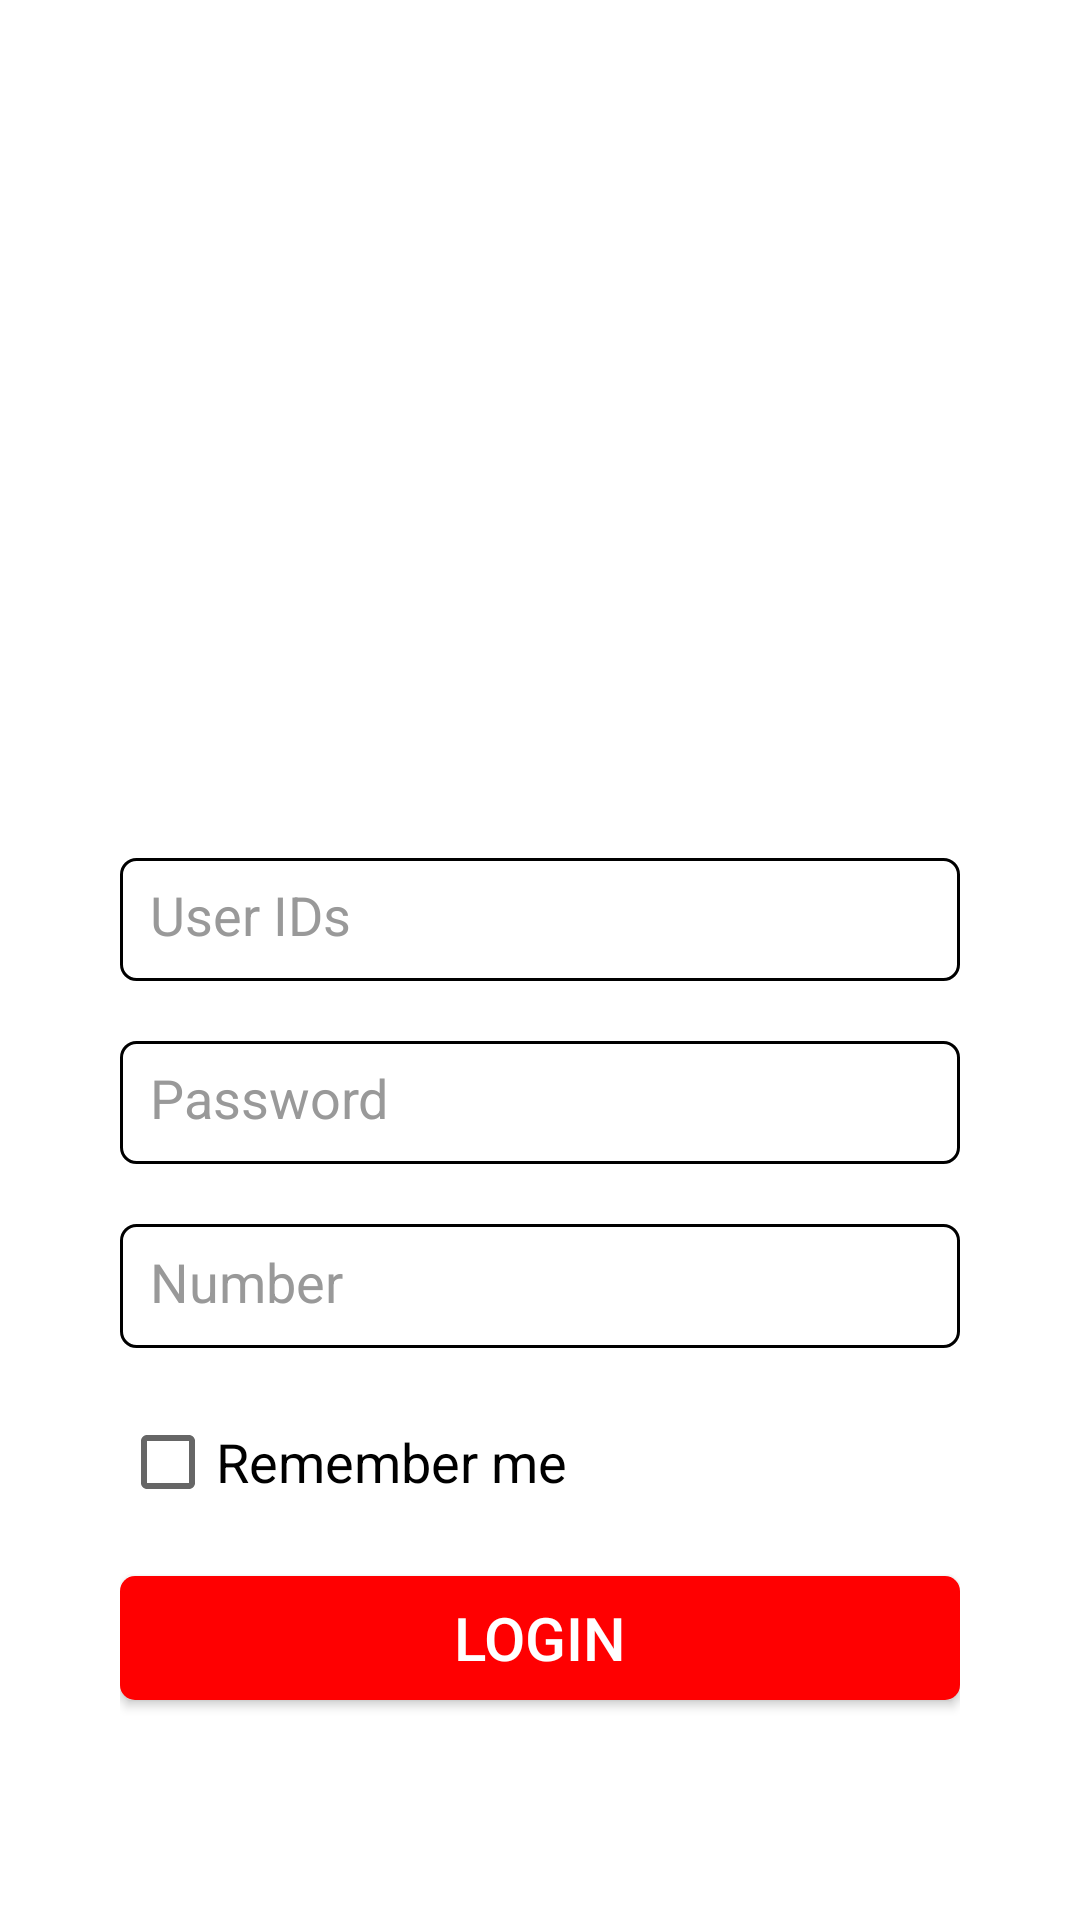

Here is an Android app screen rendered from its layout file. Give the layout XML and the strings, colors and styles it references.
<!-- AndroidManifest.xml: activity theme Theme.InfinigentConsulting.NoActionBar -->
<!-- res/layout/activity_login.xml -->
<LinearLayout xmlns:android="http://schemas.android.com/apk/res/android"
    android:layout_width="match_parent"
    android:layout_height="match_parent"
    android:orientation="vertical"
    android:padding="40dp"
    android:weightSum="10">

    <ImageView
        android:layout_width="match_parent"
        android:layout_height="0dp"
        android:layout_margin="20dp"
        android:layout_weight="5"
        android:src="@drawable/logo"/>

    <EditText
        android:id="@+id/input_userid"
        android:layout_width="match_parent"
        android:layout_height="0dp"
        android:layout_weight="1"
        android:background="@drawable/edit_text_border"
        android:ems="10"
        android:hint="User IDs"
        android:inputType="text"
        android:padding="10dp"
        android:textColor="#000"
        android:textColorHint="#999" />

    <EditText
        android:id="@+id/input_password"
        android:layout_width="match_parent"
        android:layout_height="0dp"
        android:layout_marginTop="20dp"
        android:layout_weight="1"
        android:background="@drawable/edit_text_border"
        android:ems="10"
        android:hint="Password"
        android:inputType="textPassword"
        android:padding="10dp"
        android:textColor="#000"
        android:textColorHint="#999" />

    <EditText
        android:id="@+id/input_number"
        android:layout_width="match_parent"
        android:layout_height="0dp"
        android:layout_marginTop="20dp"
        android:layout_weight="1"
        android:background="@drawable/edit_text_border"
        android:ems="10"
        android:hint="@string/number"
        android:inputType="number"
        android:maxLength="3"
        android:padding="10dp"
        android:textColor="#000"
        android:textColorHint="#999" />
    <CheckBox
        android:id="@+id/remember"
        android:layout_width="wrap_content"
        android:layout_height="wrap_content"
        android:text="@string/remember_me"
        android:textSize="18sp"
        android:textColor="#000"
        android:layout_weight="0.2"
        android:layout_marginTop="10dp"/>

    <androidx.appcompat.widget.AppCompatButton
        android:id="@+id/btn_login"
        android:layout_width="match_parent"
        android:layout_height="0dp"
        android:layout_marginTop="10dp"
        android:layout_weight="1"
        android:background="@drawable/btn_red"
        android:text="@string/login"
        android:textColor="@color/white"
        android:textSize="20sp" />


</LinearLayout>
<!-- resources referenced by this layout -->
<resources>
  <color name="white">#FFFFFFFF</color>
  <!-- drawable btn_red (drawable) -->
  <?xml version="1.0" encoding="utf-8"?>
  <selector xmlns:android="http://schemas.android.com/apk/res/android">
      <item android:state_pressed="true">
          <shape xmlns:android="http://schemas.android.com/apk/res/android">
              <corners android:radius="5dp" />
              <solid android:color="#AC0303" />
          </shape>
      </item>
      <item>
          <shape xmlns:android="http://schemas.android.com/apk/res/android">
              <corners android:radius="5dp" />
              <solid android:color="#FF0001" />
          </shape>
      </item>
  </selector>
  <!-- drawable edit_text_border (drawable) -->
  <shape xmlns:android="http://schemas.android.com/apk/res/android"
      android:shape="rectangle">
      <solid android:color="@android:color/transparent" />
  
      <corners
          android:bottomLeftRadius="5dp"
          android:bottomRightRadius="5dp"
          android:topLeftRadius="5dp"
          android:topRightRadius="5dp" />
      <stroke
          android:width="1dp"
          android:color="#000000" />
  </shape>
  <string name="login">Login</string>
  <string name="number">Number</string>
  <string name="remember_me">Remember me</string>
  <style name="Theme.InfinigentConsulting.NoActionBar">
          <item name="windowActionBar">false</item>
          <item name="windowNoTitle">true</item>
      </style>
</resources>
